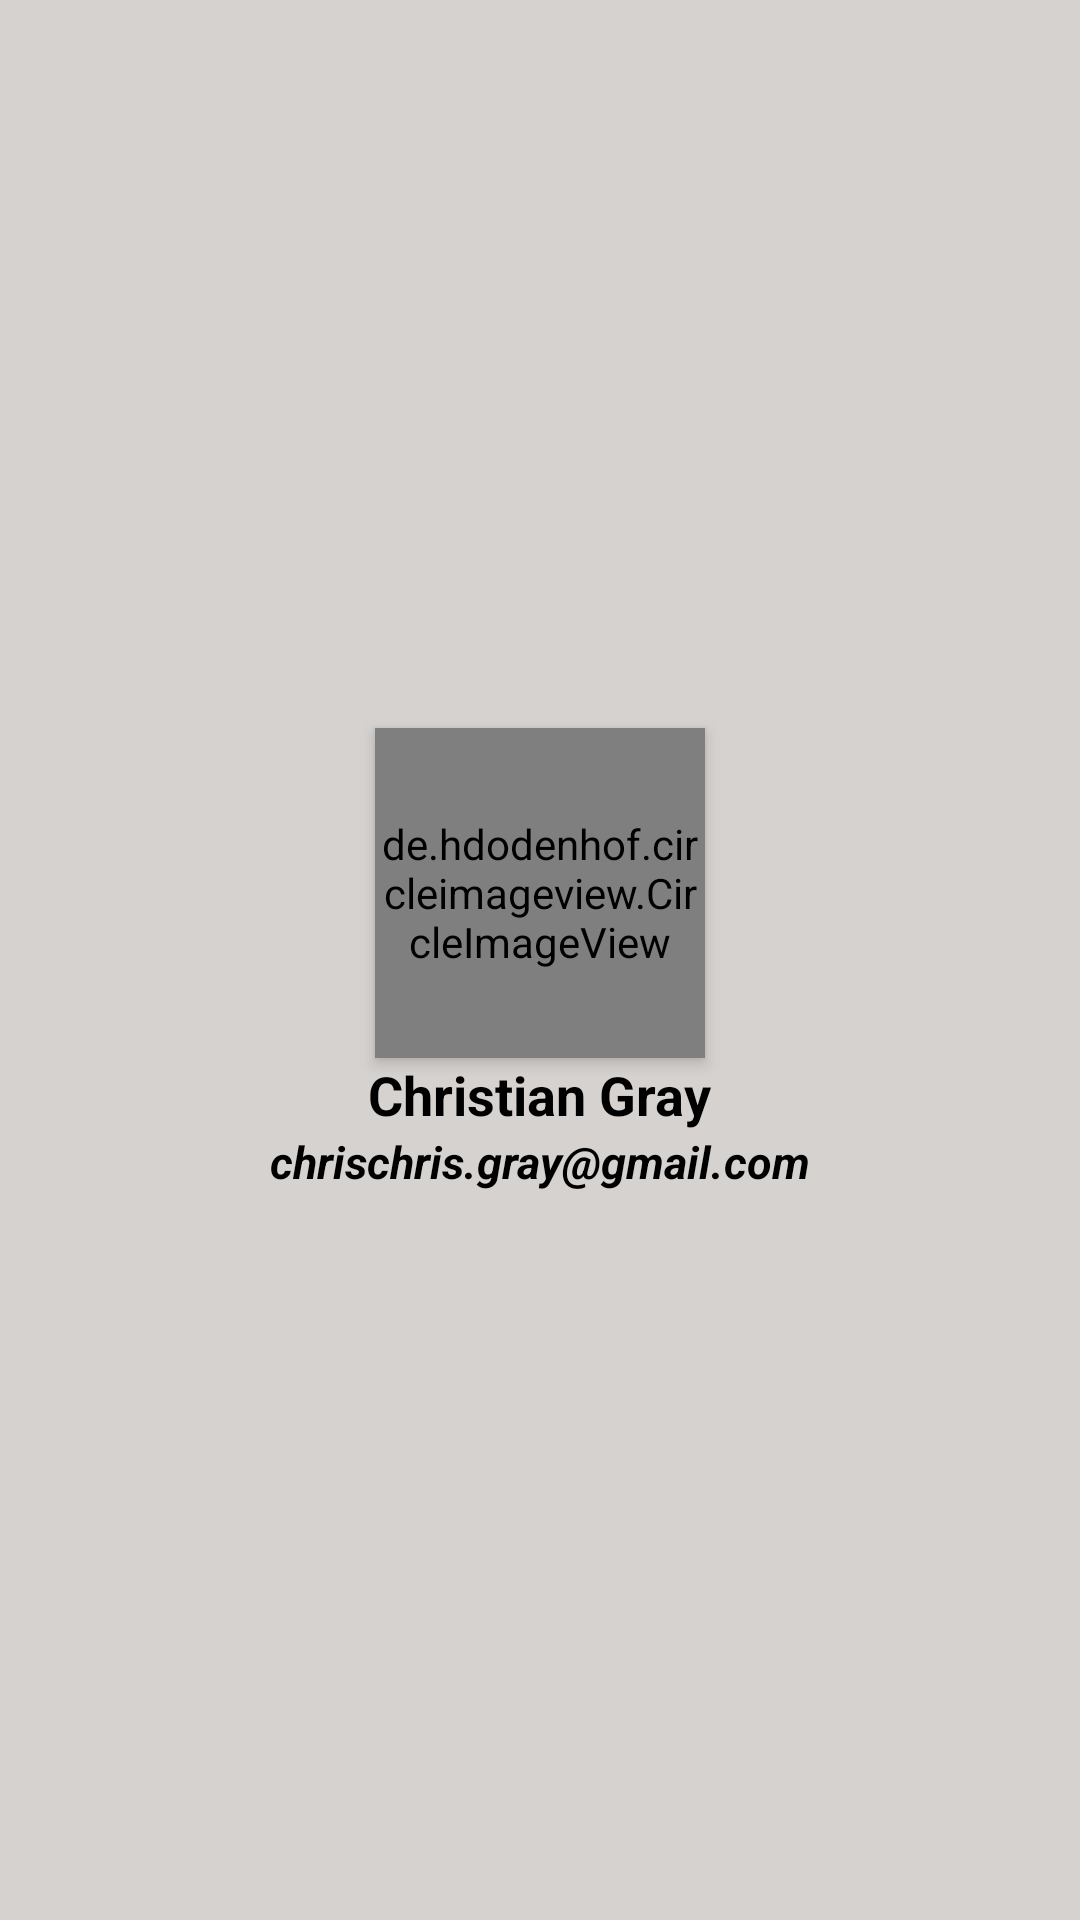

Produce the Android XML layout that renders to this screen, including the resource entries it uses.
<!-- AndroidManifest.xml: application theme Theme.Teste2Nav -->
<!-- res/layout/header_nav_view.xml -->
<?xml version="1.0" encoding="utf-8"?>
<LinearLayout xmlns:android="http://schemas.android.com/apk/res/android"
    xmlns:app="http://schemas.android.com/apk/res-auto"
    android:layout_width="match_parent"
    android:layout_height="170dp"
    android:background="#D5D2CF"
    android:elevation="1dp"
    android:fitsSystemWindows="true"
    android:gravity="center_horizontal|center_vertical"
    android:orientation="vertical">

    <de.hdodenhof.circleimageview.CircleImageView
        android:layout_width="110dp"
        android:layout_height="110dp"
        android:elevation="3dp"
        android:src="@drawable/cris"
        app:civ_border_color="@color/black"
        app:civ_border_width="3dp" />

    <TextView
        android:layout_width="wrap_content"
        android:layout_height="wrap_content"
        android:text="Christian Gray"
        android:textColor="@color/black"
        android:textSize="18dp"
        android:textStyle="bold" />

    <TextView
        android:layout_width="wrap_content"
        android:layout_height="wrap_content"
        android:text="chrischris.gray@gmail.com"
        android:textColor="@color/black"
        android:textSize="15dp"
        android:textStyle="italic|bold" />

</LinearLayout>
<!-- resources referenced by this layout -->
<resources>
  <color name="black">#FF000000</color>
  <!-- drawable cris: jpg bitmap (drawable-v24, 99798 bytes) -->
  <style name="Theme.Teste2Nav" parent="Theme.MaterialComponents.DayNight.NoActionBar">
          
          <item name="colorPrimary">@color/purple_500</item>
          <item name="colorPrimaryVariant">@color/purple_700</item>
          <item name="colorOnPrimary">@color/white</item>
          
          <item name="colorSecondary">@color/teal_200</item>
          <item name="colorSecondaryVariant">@color/teal_700</item>
          <item name="colorOnSecondary">@color/black</item>
          
          <item name="android:statusBarColor" tools:targetApi="l">?attr/colorPrimaryVariant</item>
          
      </style>
  <color name="purple_500">#FF6200EE</color>
  <color name="purple_700">#FF3700B3</color>
  <color name="white">#FFFFFFFF</color>
  <color name="teal_200">#FF03DAC5</color>
  <color name="teal_700">#FF018786</color>
</resources>
